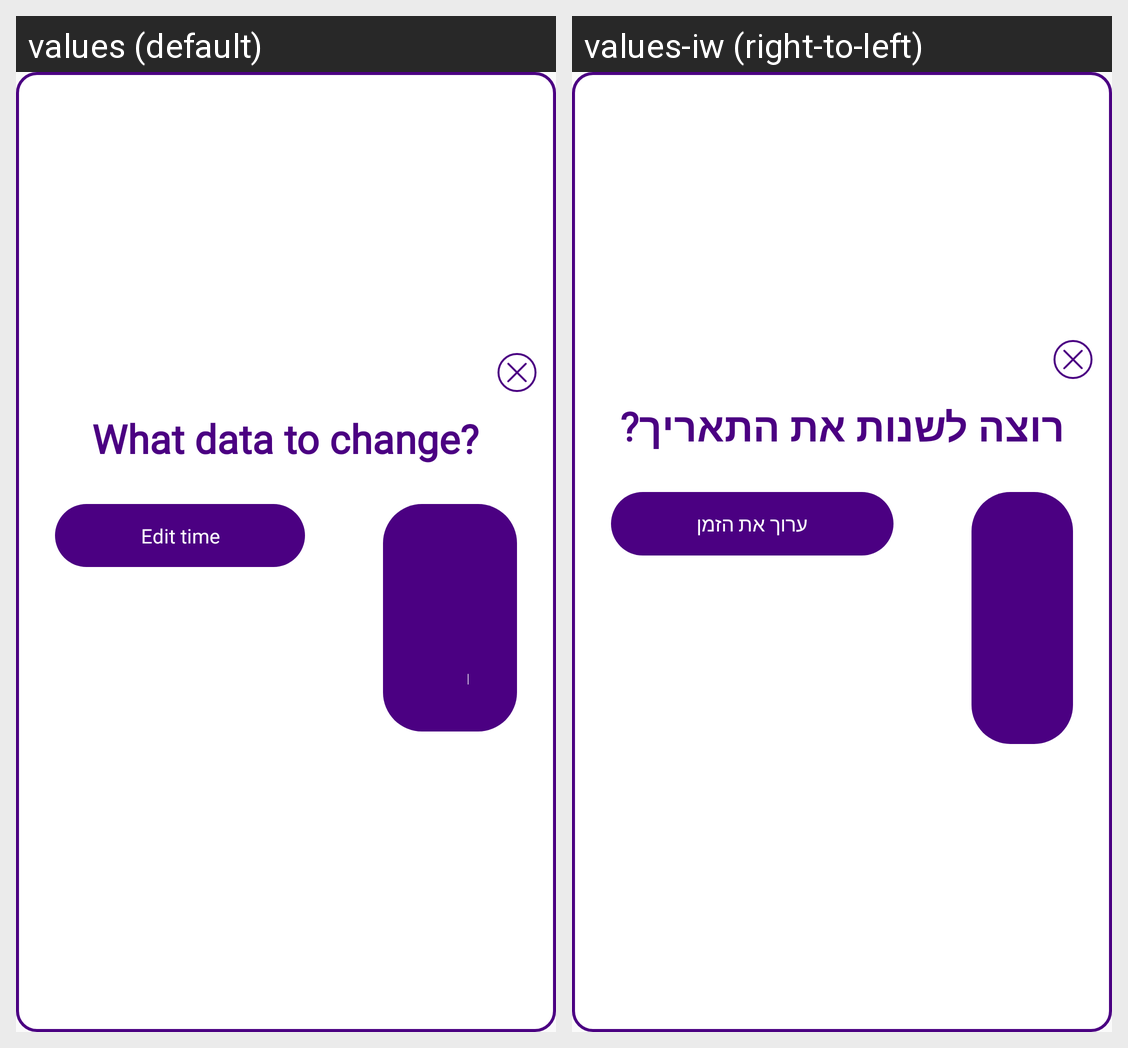

The same Android screen rendered under two of its app's locales, left to right. List the strings drawn on it with the default value and each locale's translation.
Android screen res/layout/dialog_edit_time.xml rendered under 2 locales, left to right: values (default), values-iw (right-to-left). Device: Nexus 5 (rendered at 1080×1920; each locale shown at half size, 540×960, under a caption strip naming it); theme AppTheme.
Strings drawn on this screen, with the default value and each locale's value (text and hints the layout hard-codes, and strings that could not be matched under every locale, appear in the picture but are not listed):

what_data_to_change
  values: What data to change?
  values-iw: רוצה לשנות את התאריך?

edit_time
  values: Edit time
  values-iw: ערוך את הזמן
